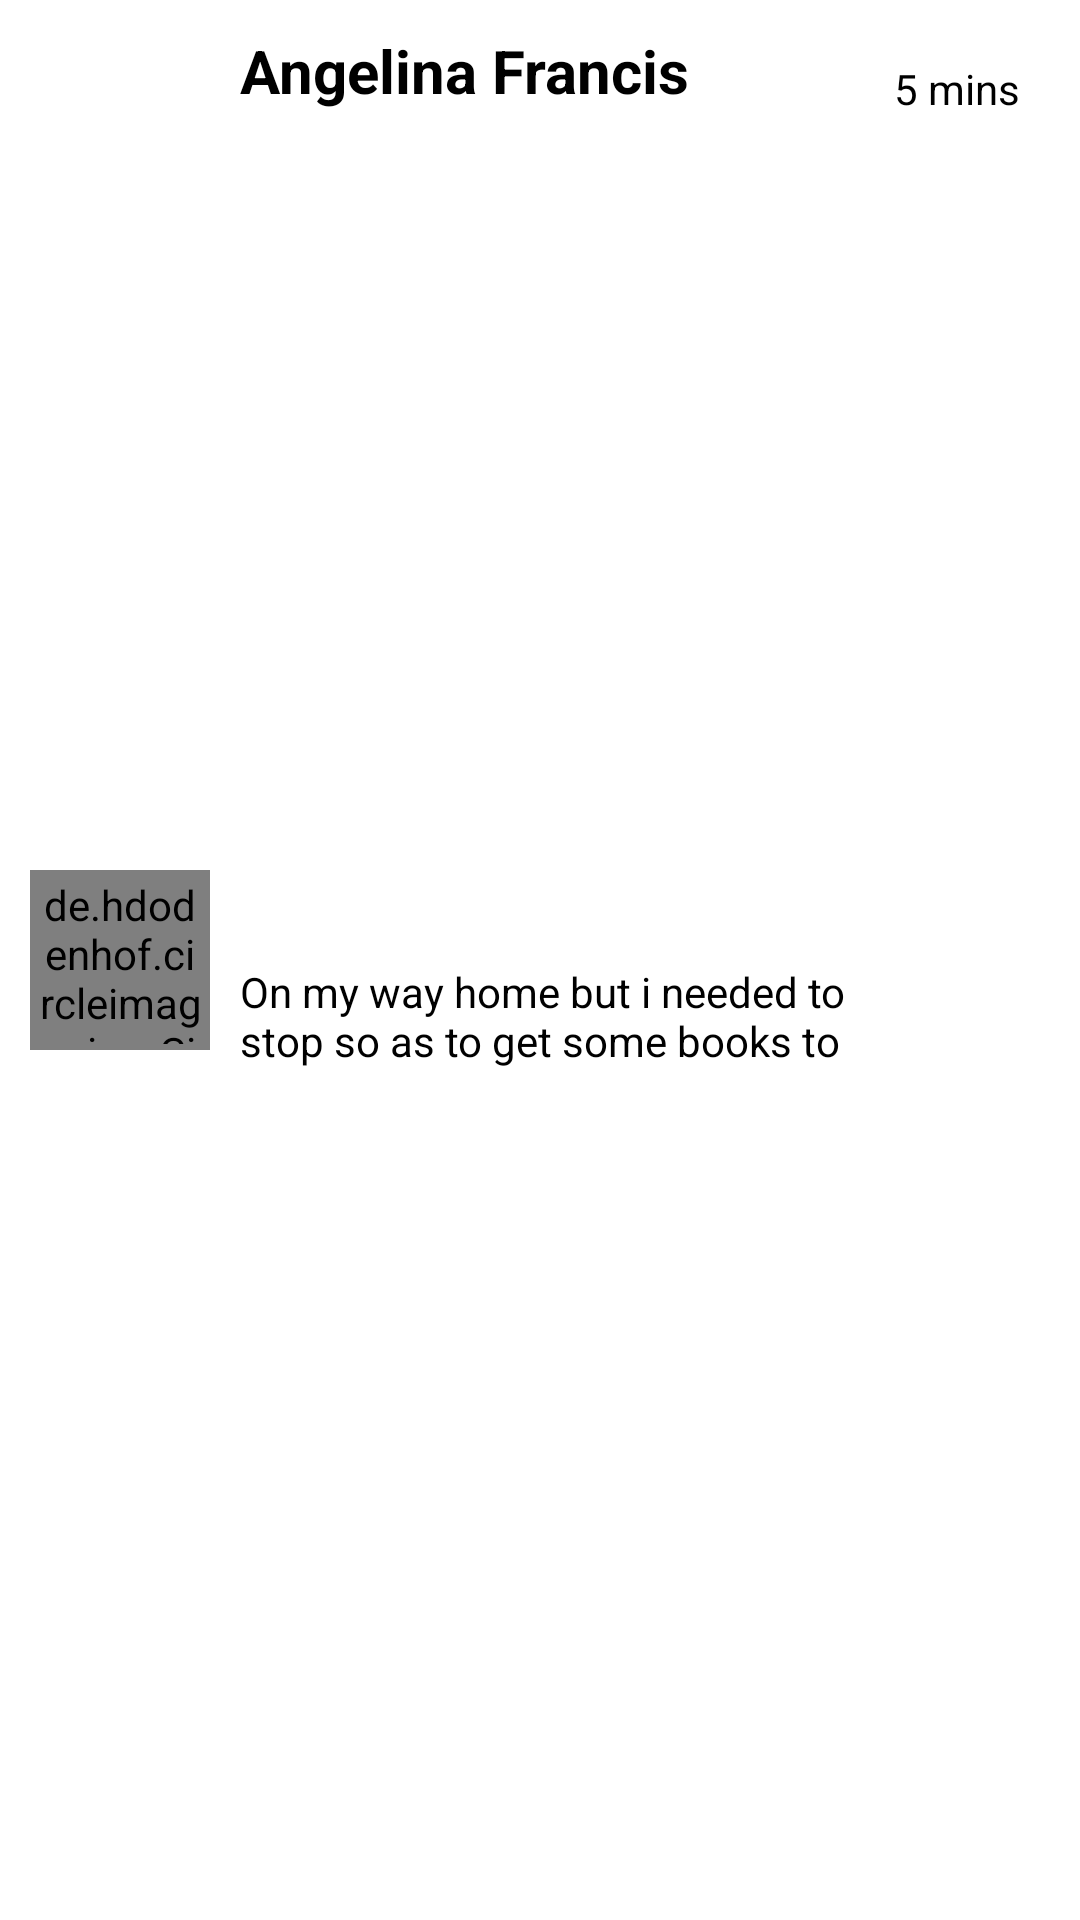

Write the Android layout XML for this screen, with the resource values it uses.
<!-- AndroidManifest.xml: application theme Theme.MessagingApp -->
<!-- res/layout/user_chat_list.xml -->
<?xml version="1.0" encoding="utf-8"?>
<androidx.constraintlayout.widget.ConstraintLayout xmlns:android="http://schemas.android.com/apk/res/android"
    xmlns:tools="http://schemas.android.com/tools"
    android:layout_width="match_parent"
    android:layout_height="wrap_content"
    android:layout_margin="10dp"
    xmlns:app="http://schemas.android.com/apk/res-auto">

    <de.hdodenhof.circleimageview.CircleImageView
        android:id="@+id/circle_imageView"
        android:layout_width="60dp"
        android:layout_height="60dp"
        android:layout_gravity="center_vertical"
        android:layout_margin="10dp"
        android:padding="2dp"
        android:src="@drawable/avatar_image_placeholder"
        android:visibility="visible"
        app:layout_constraintBottom_toBottomOf="parent"
        app:layout_constraintStart_toStartOf="parent"
        app:layout_constraintTop_toTopOf="parent" />

    <TextView
        android:id="@+id/textView_Nickname"
        android:layout_width="wrap_content"
        android:layout_height="wrap_content"
        android:layout_margin="10dp"
        android:text="@string/sample_user_name"
        android:textColor="@color/black"
        android:textSize="20sp"
        android:textStyle="bold"
        app:layout_constraintStart_toEndOf="@+id/circle_imageView"
        app:layout_constraintTop_toTopOf="parent" />

    <TextView
        android:id="@+id/textView_Time"
        android:layout_width="wrap_content"
        android:layout_height="wrap_content"
        android:text="@string/sample_time"
        android:textColor="@color/black"
        android:layout_margin="20dp"
        app:layout_constraintEnd_toEndOf="parent"
        app:layout_constraintTop_toTopOf="parent" />

    <TextView
        android:id="@+id/textView_Last_message"
        android:layout_width="0dp"
        android:layout_height="wrap_content"
        android:layout_margin="10dp"
        android:maxLines="2"
        android:text="@string/sample_message"
        android:textColor="@color/black"
        android:textSize="14sp"
        app:layout_constraintBottom_toBottomOf="parent"
        app:layout_constraintEnd_toStartOf="@+id/textView_Time"
        app:layout_constraintStart_toEndOf="@+id/circle_imageView"
        app:layout_constraintTop_toBottomOf="@+id/textView_Nickname" />

</androidx.constraintlayout.widget.ConstraintLayout>
<!-- resources referenced by this layout -->
<resources>
  <color name="black">#FF000000</color>
  <string name="sample_message">On my way home but i needed to stop so as to get some books to read for examination.</string>
  <string name="sample_time">5 mins</string>
  <string name="sample_user_name">Angelina Francis</string>
  <style name="Theme.MessagingApp" parent="Theme.MaterialComponents.DayNight.NoActionBar">
          
          <item name="colorPrimary">@color/blue</item>
          <item name="colorPrimaryVariant">@color/blue</item>
          <item name="colorOnPrimary">@color/white</item>
          
          <item name="colorSecondary">@color/blue</item>
          <item name="colorSecondaryVariant">@color/teal_700</item>
          <item name="colorOnSecondary">@color/black</item>
          
          <item name="android:statusBarColor" tools:targetApi="l">?attr/colorPrimaryVariant</item>
          
      </style>
  <color name="blue">#5D74F3</color>
  <color name="white">#FFFFFFFF</color>
  <color name="teal_700">#FF018786</color>
</resources>
